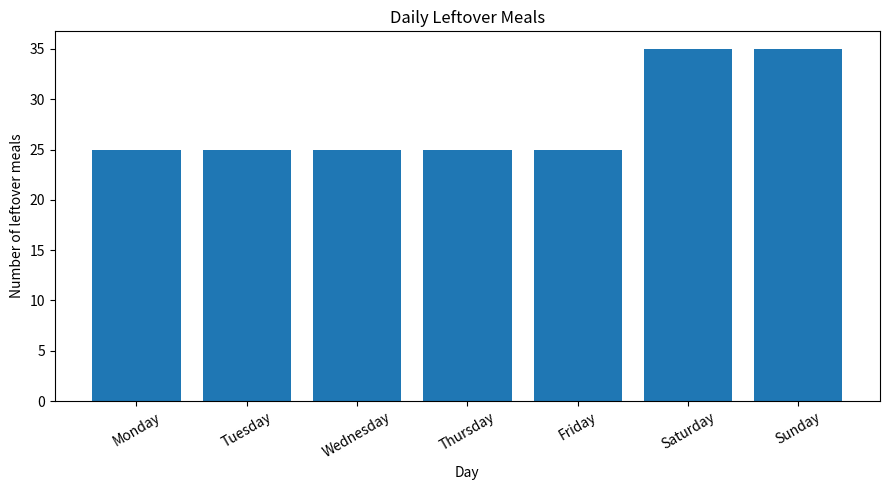

Reproduce this figure in Python.

import pandas as pd
import matplotlib.pyplot as plt

# Example data only — not real hostel records
data = {
    "Day": ["Monday", "Tuesday", "Wednesday", "Thursday",
            "Friday", "Saturday", "Sunday"],
    "Meal": ["Lunch", "Lunch", "Lunch", "Lunch",
             "Lunch", "Lunch", "Lunch"],
    "Students_Expected": [180, 170, 190, 175, 200, 130, 110],
    "Meals_Prepared": [200, 190, 210, 195, 220, 160, 140],
    "Meals_Consumed": [175, 165, 185, 170, 195, 125, 105]
}

df = pd.DataFrame(data)

# Calculate leftover meals
df["Leftover_Meals"] = (
    df["Meals_Prepared"] - df["Meals_Consumed"]
)

print("HOSTEL MESS FOOD WASTE ANALYSIS")
print("-" * 35)
print(df.to_string(index=False))

print("\nTotal meals prepared:", df["Meals_Prepared"].sum())
print("Total meals consumed:", df["Meals_Consumed"].sum())
print("Total leftover meals:", df["Leftover_Meals"].sum())

waste_percentage = (
    df["Leftover_Meals"].sum()
    / df["Meals_Prepared"].sum()
) * 100

print(f"Leftover meal percentage: {waste_percentage:.2f}%")

# Plot daily leftovers
plt.figure(figsize=(9, 5))
plt.bar(df["Day"], df["Leftover_Meals"])
plt.title("Daily Leftover Meals")
plt.xlabel("Day")
plt.ylabel("Number of leftover meals")
plt.xticks(rotation=30)
plt.tight_layout()
plt.savefig("daily_leftover_meals.png")
plt.show()
